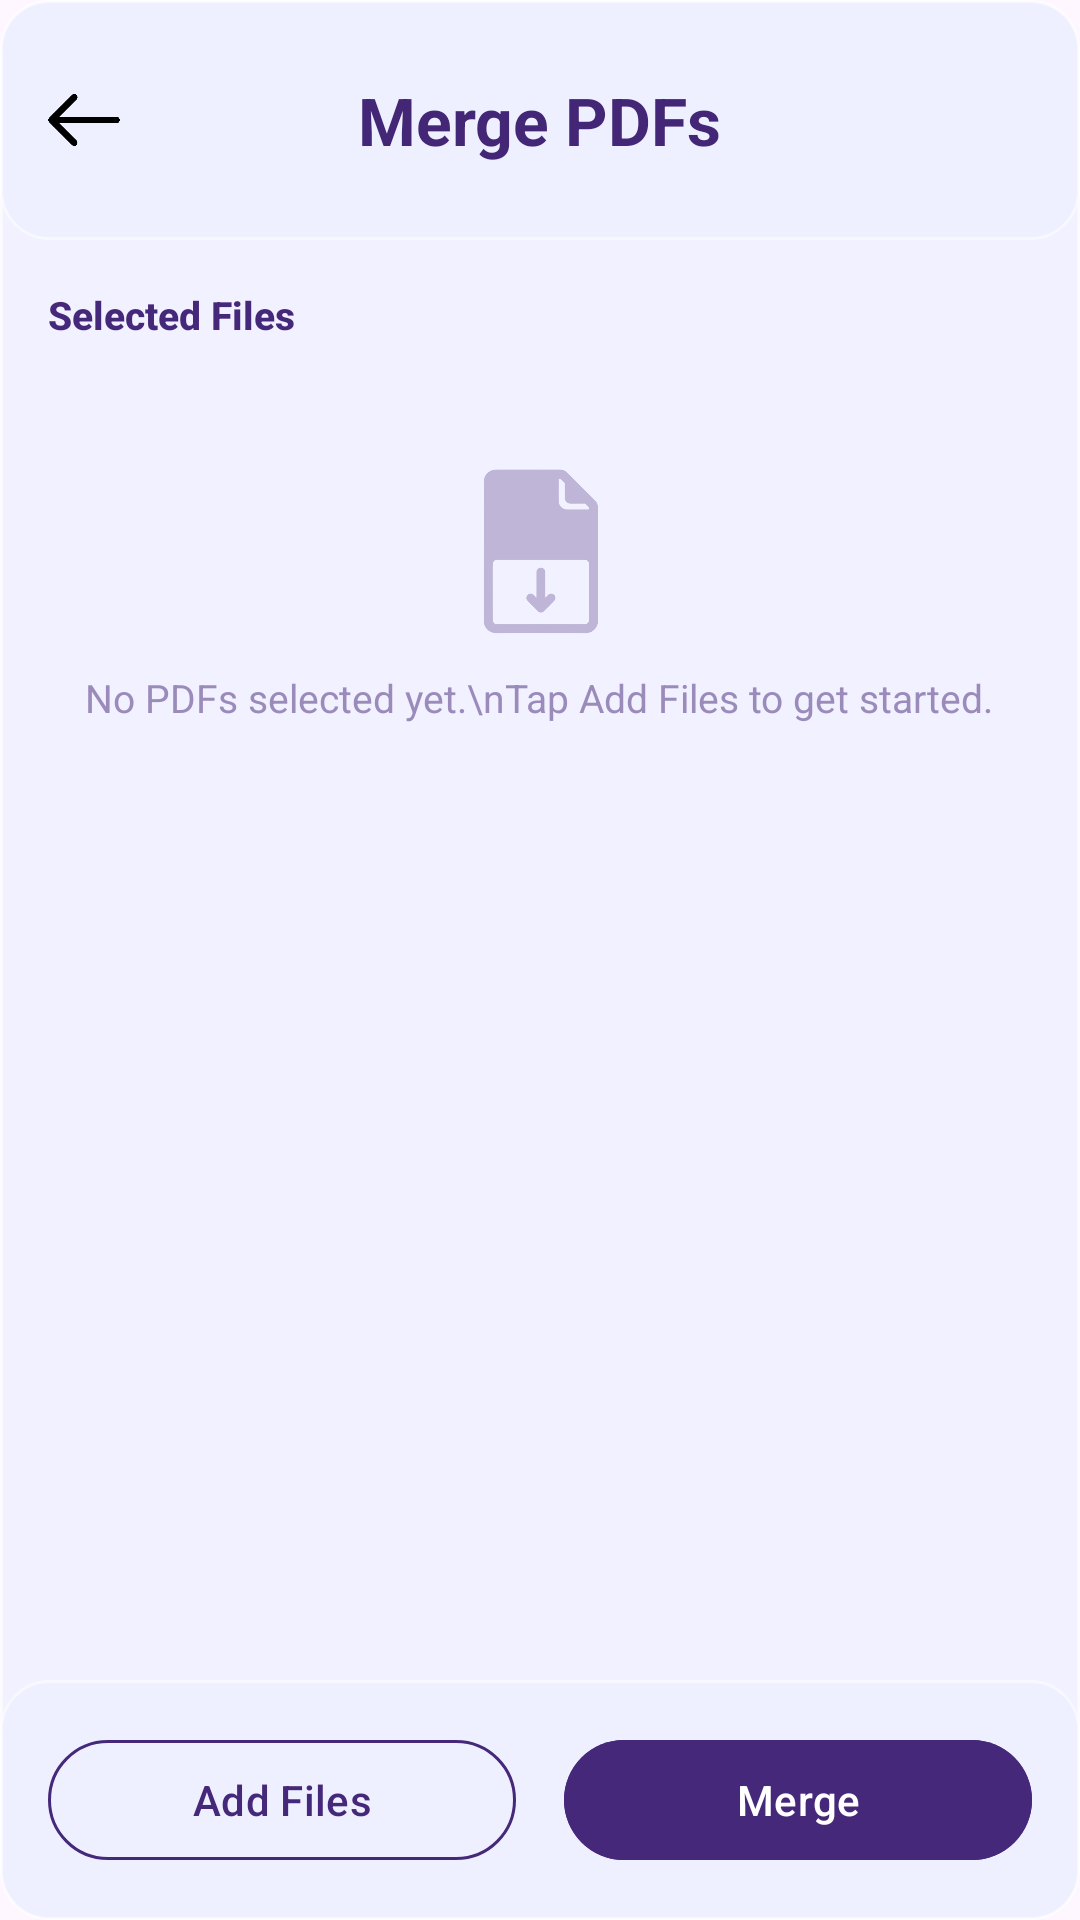

The Android layout XML behind this screen, and the referenced resources:
<!-- AndroidManifest.xml: application theme Theme.Login -->
<!-- res/layout/activity_merge_pdf.xml -->
<?xml version="1.0" encoding="utf-8"?>
<RelativeLayout
    xmlns:android="http://schemas.android.com/apk/res/android"
    xmlns:app="http://schemas.android.com/apk/res-auto"
    android:layout_width="match_parent"
    android:layout_height="match_parent"
    android:background="@drawable/glass_card">

    
    <RelativeLayout
        android:id="@+id/header"
        android:layout_width="match_parent"
        android:layout_height="80dp"
        android:background="@drawable/glass_card"
        android:elevation="4dp">

        <ImageButton
            android:id="@+id/backBtn"
            android:layout_width="26dp"
            android:layout_height="26dp"
            android:layout_centerVertical="true"
            android:layout_marginStart="15dp"
            android:background="?attr/selectableItemBackgroundBorderless"
            android:contentDescription="Back"
            android:scaleType="centerInside"
            android:src="@drawable/back" />

        <TextView
            android:layout_width="wrap_content"
            android:layout_height="wrap_content"
            android:layout_centerInParent="true"
            android:text="Merge PDFs"
            android:textColor="#432676"
            android:textSize="22sp"
            android:textStyle="bold" />

    </RelativeLayout>

    
    <LinearLayout
        android:id="@+id/bottomBar"
        android:layout_width="match_parent"
        android:layout_height="wrap_content"
        android:layout_alignParentBottom="true"
        android:background="@drawable/glass_card"
        android:elevation="8dp"
        android:orientation="horizontal"
        android:padding="16dp"
        android:weightSum="2">

        <com.google.android.material.button.MaterialButton
            android:id="@+id/btnAddFiles"
            style="@style/Widget.Material3.Button.OutlinedButton"
            android:layout_width="0dp"
            android:layout_height="48dp"
            android:layout_marginEnd="8dp"
            android:layout_weight="1"
            android:text="Add Files"
            android:textColor="#46287A"
            app:cornerRadius="24dp"
            app:strokeColor="#46287A" />

        <com.google.android.material.button.MaterialButton
            android:id="@+id/btnMerge"
            android:layout_width="0dp"
            android:layout_height="48dp"
            android:layout_marginStart="8dp"
            android:layout_weight="1"
            android:backgroundTint="#46287A"
            android:enabled="false"
            android:text="Merge"
            android:textColor="#FFFFFF"
            app:cornerRadius="24dp" />

    </LinearLayout>

    
    <androidx.core.widget.NestedScrollView
        android:layout_width="match_parent"
        android:layout_height="match_parent"
        android:layout_above="@id/bottomBar"
        android:layout_below="@id/header"
        android:overScrollMode="never">

        <LinearLayout
            android:layout_width="match_parent"
            android:layout_height="wrap_content"
            android:orientation="vertical"
            android:padding="16dp">

            
            <LinearLayout
                android:id="@+id/historySection"
                android:layout_width="match_parent"
                android:layout_height="wrap_content"
                android:layout_marginBottom="8dp"
                android:orientation="vertical"
                android:visibility="gone">

                <TextView
                    android:layout_width="wrap_content"
                    android:layout_height="wrap_content"
                    android:layout_marginBottom="10dp"
                    android:fontFamily="sans-serif-medium"
                    android:text="Recent Merges"
                    android:textColor="#46287A"
                    android:textSize="13sp"
                    android:textStyle="bold" />

                <androidx.recyclerview.widget.RecyclerView
                    android:id="@+id/rvHistory"
                    android:layout_width="match_parent"
                    android:layout_height="wrap_content"
                    android:nestedScrollingEnabled="false" />

                <View
                    android:layout_width="match_parent"
                    android:layout_height="1dp"
                    android:layout_marginTop="16dp"
                    android:layout_marginBottom="8dp"
                    android:background="#E0D8F0" />

            </LinearLayout>

            
            <TextView
                android:layout_width="wrap_content"
                android:layout_height="wrap_content"
                android:layout_marginBottom="10dp"
                android:fontFamily="sans-serif-medium"
                android:text="Selected Files"
                android:textColor="#46287A"
                android:textSize="13sp"
                android:textStyle="bold" />

            <androidx.recyclerview.widget.RecyclerView
                android:id="@+id/rvPdfFiles"
                android:layout_width="match_parent"
                android:layout_height="wrap_content"
                android:nestedScrollingEnabled="false" />

            
            <LinearLayout
                android:id="@+id/emptyState"
                android:layout_width="match_parent"
                android:layout_height="wrap_content"
                android:gravity="center"
                android:orientation="vertical"
                android:paddingTop="32dp"
                android:paddingBottom="32dp"
                android:visibility="visible">

                <ImageView
                    android:layout_width="56dp"
                    android:layout_height="56dp"
                    android:alpha="0.3"
                    android:contentDescription="No files"
                    android:src="@drawable/merge"
                    app:tint="#46287A" />

                <TextView
                    android:layout_width="wrap_content"
                    android:layout_height="wrap_content"
                    android:layout_marginTop="12dp"
                    android:gravity="center"
                    android:text="No PDFs selected yet.\nTap Add Files to get started."
                    android:textColor="#9B8BBB"
                    android:textSize="13sp" />

            </LinearLayout>

        </LinearLayout>
    </androidx.core.widget.NestedScrollView>

</RelativeLayout>
<!-- resources referenced by this layout -->
<resources>
  <!-- drawable back: png bitmap (drawable, 24907 bytes) -->
  <!-- drawable glass_card (drawable) -->
  <?xml version="1.0" encoding="utf-8"?>
  <shape xmlns:android="http://schemas.android.com/apk/res/android"
      android:shape="rectangle">
  
      
      <solid android:color="#CCEEF0FF" />
  
      
      <stroke
          android:width="1dp"
          android:color="#80FFFFFF" />
  
      <corners android:radius="16dp" />
  
  </shape>
  <!-- drawable merge: png bitmap (drawable, 42100 bytes) -->
  <style name="Theme.Login" parent="Theme.Material3.DayNight.NoActionBar">
          <item name="colorPrimary">#46287A</item>
          <item name="android:statusBarColor">#46287A</item>
      </style>
</resources>
